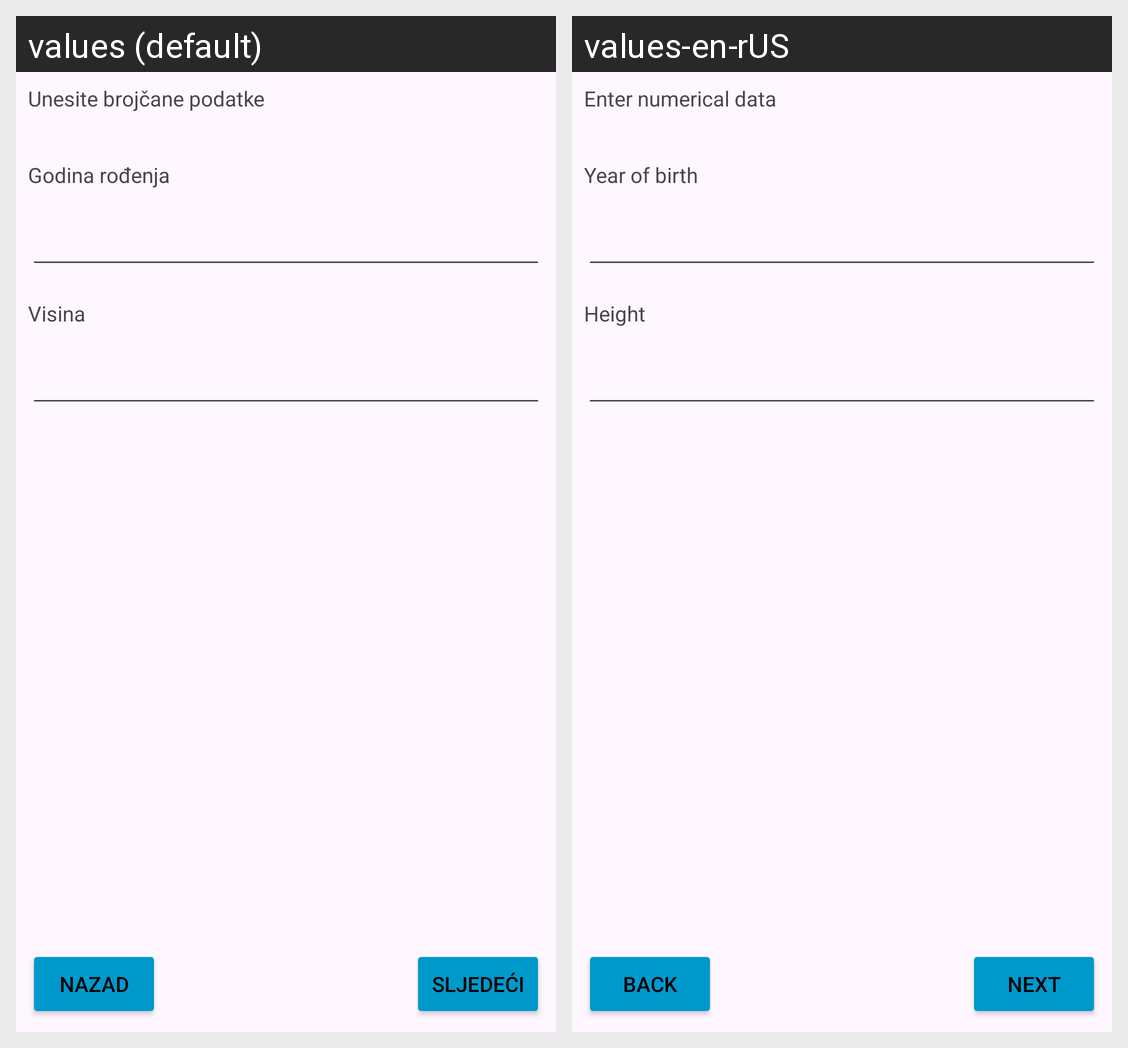

The same Android screen rendered under two of its app's locales, left to right. List the strings drawn on it with the default value and each locale's translation.
Android screen res/layout/activity_numeric.xml rendered under 2 locales, left to right: values (default), values-en-rUS. Device: Nexus 5 (rendered at 1080×1920; each locale shown at half size, 540×960, under a caption strip naming it); theme Theme.Anketa.
Strings drawn on this screen, with the default value and each locale's value (text and hints the layout hard-codes, and strings that could not be matched under every locale, appear in the picture but are not listed):

txtPodatci
  values: Unesite brojčane podatke
  values-en-rUS: Enter numerical data

txt_godiste
  values: Godina rođenja
  values-en-rUS: Year of birth

txt_visina
  values: Visina
  values-en-rUS: Height

txtNazad
  values: Nazad
  values-en-rUS: Back

txtNaredni
  values: Sljedeći
  values-en-rUS: Next
